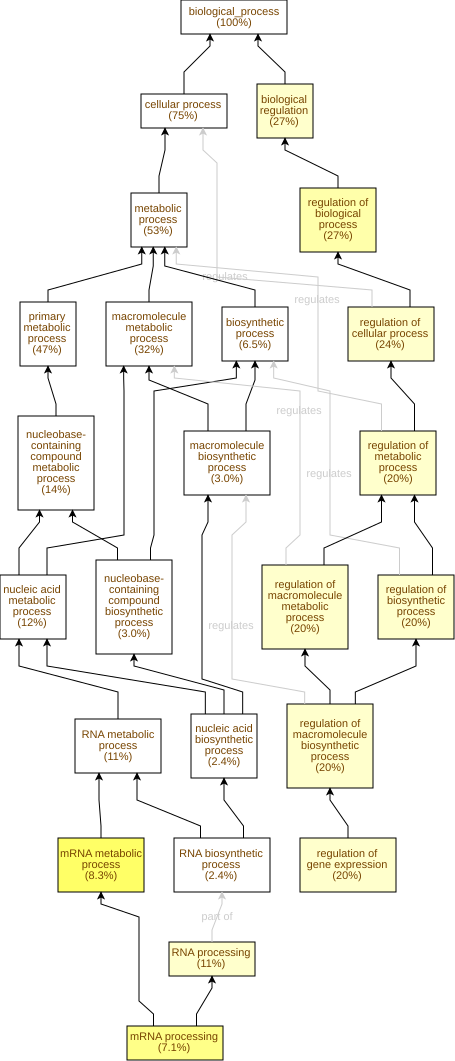

Values plotted in this chart, from the file beside it:
GO Term	Study #	Study Freq.	Pop. Freq.	p-value	q-value	name	gene products
GO:0016071	14	8.3%	1.3%	2.47E-8	8.15E-6	mRNA metabolic process	Cc01g17840,Cc01g13350,Cc09g05020,Cc08g12…
GO:0006397	12	7.1%	1.1%	1.99E-7	3.29E-5	mRNA processing	Cc01g17840,Cc01g13350,Cc09g05020,Cc02g20…
GO:0050789	45	27%	14%	8.03E-6	8.84E-4	regulation of biological process	Cc07g09170,Cc08g10110,Cc02g38910,Cc08g15…
GO:0065007	45	27%	14%	1.61E-5	1.33E-3	biological regulation	Cc07g09170,Cc08g10110,Cc02g38910,Cc08g15…
GO:0006396	18	11%	3.8%	6.19E-5	4.08E-3	RNA processing	Cc01g17840,Cc01g13350,Cc09g05020,Cc08g11…
GO:0010468	33	20%	9.7%	6.69E-5	4.08E-3	regulation of gene expression	Cc07g09170,Cc02g38910,Cc05g16020,Cc08g10…
GO:0010556	33	20%	9.7%	7.02E-5	4.08E-3	regulation of macromolecule biosynthetic…	Cc07g09170,Cc02g38910,Cc05g16020,Cc08g10…
GO:0009889	33	20%	9.8%	7.37E-5	4.08E-3	regulation of biosynthetic process	Cc07g09170,Cc02g38910,Cc05g16020,Cc08g10…
GO:0050794	41	24%	13%	7.68E-5	4.08E-3	regulation of cellular process	Cc07g09170,Cc02g38910,Cc05g16020,Cc08g10…
GO:0060255	33	20%	10%	2.19E-4	7.23E-3	regulation of macromolecule metabolic pr…	Cc07g09170,Cc02g38910,Cc05g16020,Cc08g10…
GO:0019222	33	20%	10%	2.55E-4	7.65E-3	regulation of metabolic process	Cc07g09170,Cc02g38910,Cc05g16020,Cc08g10…
GO:0006879	2	1.2%	0.02%	4.18E-4	0.0115	intracellular iron ion homeostasis	Cc02g06050,Cc06g00890
GO:0006457	8	4.7%	1.1%	5.31E-4	0.0135	protein folding	Cc02g13840,Cc08g15170,Cc01g10720,Cc10g15…
GO:0006355	29	17%	9.1%	5.39E-4	0.0135	regulation of DNA-templated transcriptio…	Cc07g09170,Cc02g38910,Cc08g10810,Cc02g05…
GO:2001141	29	17%	9.1%	5.39E-4	0.0135	regulation of RNA biosynthetic process	Cc07g09170,Cc02g38910,Cc08g10810,Cc02g05…
GO:0051252	29	17%	9.1%	6.01E-4	0.0135	regulation of RNA metabolic process	Cc07g09170,Cc02g38910,Cc08g10810,Cc02g05…
GO:0019219	29	17%	9.3%	8.1E-4	0.0157	regulation of nucleobase-containing comp…	Cc07g09170,Cc02g38910,Cc08g10810,Cc02g05…
GO:0042026	3	1.8%	0.12%	9.15E-4	0.0168	protein refolding	Cc01g10720,Cc07g04080,Cc01g00200
GO:0015914	3	1.8%	0.15%	1.63E-3	0.0283	phospholipid transport	Cc11g13840,Cc02g32110,Cc11g10970
GO:0080090	29	17%	9.8%	1.93E-3	0.0319	regulation of primary metabolic process	Cc07g09170,Cc02g38910,Cc08g10810,Cc02g05…
GO:0000290	2	1.2%	0.06%	4.02E-3	0.0631	deadenylation-dependent decapping of nuc…	Cc05g16020,Cc02g11340
GO:0006826	2	1.2%	0.06%	4.02E-3	0.0631	iron ion transport	Cc02g06050,Cc06g00890
GO:0110154	2	1.2%	0.06%	4.02E-3	0.0631	RNA decapping	Cc05g16020,Cc02g11340
GO:0110156	2	1.2%	0.06%	4.02E-3	0.0631	mRNA methylguanosine-cap decapping	Cc05g16020,Cc02g11340
GO:0016070	19	11%	5.9%	5.28E-3	0.0697	RNA metabolic process	Cc01g17840,Cc01g13350,Cc02g30070,Cc09g05…
GO:0000398	5	3.0%	0.72%	7.01E-3	0.089	mRNA splicing, via spliceosome	Cc02g20050,Cc01g20160,Cc01g09880,Cc11g10…
GO:0045292	2	1.2%	0.08%	8.21E-3	0.1	mRNA cis splicing, via spliceosome	Cc02g20050,Cc11g10310
GO:0000377	5	3.0%	0.79%	0.0105	0.124	RNA splicing, via transesterification re…	Cc02g20050,Cc01g20160,Cc01g09880,Cc11g10…
GO:0000375	5	3.0%	0.79%	0.0105	0.124	RNA splicing, via transesterification re…	Cc02g20050,Cc01g20160,Cc01g09880,Cc11g10…
GO:0031123	2	1.2%	0.1%	0.0108	0.124	RNA 3'-end processing	Cc09g05020,Cc04g02490
GO:0051668	3	1.8%	0.33%	0.0173	0.184	localization within membrane	Cc09g07980,Cc09g07950,Cc05g14020
GO:0015748	3	1.8%	0.33%	0.0173	0.184	organophosphate ester transport	Cc11g13840,Cc02g32110,Cc11g10970
GO:0008380	5	3.0%	0.92%	0.0196	0.196	RNA splicing	Cc02g20050,Cc01g20160,Cc01g09880,Cc11g10…
GO:0072594	4	2.4%	0.62%	0.0202	0.196	establishment of protein localization to…	Cc09g07980,Cc02g01310,Cc09g07950,Cc06g07…
GO:0006914	2	1.2%	0.13%	0.0204	0.196	autophagy	Cc02g18700,Cc07g17430
GO:0006383	2	1.2%	0.13%	0.0204	0.196	transcription by RNA polymerase III	Cc02g30070,Cc02g04450
GO:0061919	2	1.2%	0.13%	0.0204	0.196	process utilizing autophagic mechanism	Cc02g18700,Cc07g17430
GO:0031425	1	0.59%	0.01%	0.0205	0.196	chloroplast RNA processing	Cc02g34480
GO:0010239	1	0.59%	0.01%	0.0205	0.196	chloroplast mRNA processing	Cc02g34480
GO:0030242	1	0.59%	0.01%	0.0205	0.196	autophagy of peroxisome	Cc02g18700
GO:0071596	1	0.59%	0.01%	0.0205	0.196	ubiquitin-dependent protein catabolic pr…	Cc06g02620
GO:0006605	3	1.8%	0.36%	0.0229	0.196	protein targeting	Cc09g07980,Cc09g07950,Cc06g07830
GO:0006612	2	1.2%	0.16%	0.0281	0.216	protein targeting to membrane	Cc09g07980,Cc09g07950
GO:0006614	2	1.2%	0.16%	0.0281	0.216	SRP-dependent cotranslational protein ta…	Cc09g07980,Cc09g07950
GO:0006613	2	1.2%	0.16%	0.0281	0.216	cotranslational protein targeting to mem…	Cc09g07980,Cc09g07950
GO:0072599	2	1.2%	0.16%	0.0281	0.216	establishment of protein localization to…	Cc09g07980,Cc09g07950
GO:0015994	2	1.2%	0.16%	0.0281	0.216	chlorophyll metabolic process	Cc04g14700,Cc02g30160
GO:0045047	2	1.2%	0.16%	0.0281	0.216	protein targeting to ER	Cc09g07980,Cc09g07950
GO:0032456	1	0.59%	0.02%	0.0406	0.273	endocytic recycling	Cc05g14020
GO:0048827	1	0.59%	0.02%	0.0406	0.273	phyllome development	Cc02g34480
GO:0006498	1	0.59%	0.02%	0.0406	0.273	N-terminal protein lipidation	Cc10g09530
GO:0006497	1	0.59%	0.02%	0.0406	0.273	protein lipidation	Cc10g09530
GO:0006499	1	0.59%	0.02%	0.0406	0.273	N-terminal protein myristoylation	Cc10g09530
GO:0048366	1	0.59%	0.02%	0.0406	0.273	leaf development	Cc02g34480
GO:0018377	1	0.59%	0.02%	0.0406	0.273	protein myristoylation	Cc10g09530
GO:0030003	2	1.2%	0.19%	0.0416	0.273	intracellular monoatomic cation homeosta…	Cc02g06050,Cc06g00890
GO:0098771	2	1.2%	0.19%	0.0416	0.273	inorganic ion homeostasis	Cc02g06050,Cc06g00890
GO:0000387	2	1.2%	0.19%	0.0416	0.273	spliceosomal snRNP assembly	Cc01g20160,Cc07g21110
GO:0007165	8	4.7%	2.3%	0.0448	0.273	signal transduction	Cc01g15130,Cc11g11930,Cc02g06510,Cc10g07…
GO:0006873	2	1.2%	0.21%	0.0465	0.273	intracellular monoatomic ion homeostasis	Cc02g06050,Cc06g00890
... 270 more rows
